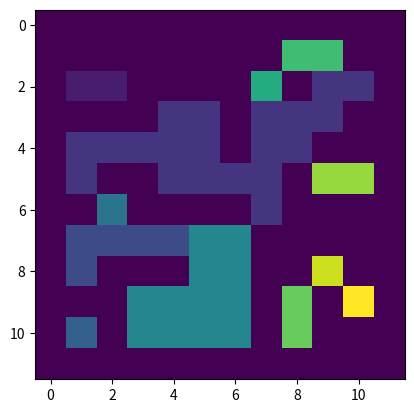

This figure's Python source:
import numpy as np
import matplotlib.pyplot as plt
from random import random,randint
#we want to look at pecolation using HK algorithm
#we have a top left check system so we will get rid of on row and column
#we need an array so save the size of clusters
#we need a plane LxL
#we should create a function that leads us to the root:)
L=10
p=0.3

def Plane(L,p):
    plane = np.zeros((L+2,L+2),dtype = int)#L+2 for side's column
    plane[:,0]=1
    plane[:,-1]=100
    count=0
    for j in range(1,L+1):
        for i in range(1,L+1):
            random_p=random()
            if random_p<p:
                plane[i,j]=1
                count=count+1
    return plane,count
#the plane is correct
#print(Plane(10,0.5))


def HK(plane):
    grid,count=plane
    #grid=grid[1:-1,1:-1]
    n_rows, n_columns = grid.shape
    L=n_rows-2
    #create a grid to put the labels insdie according to grid
    label_grid = np.zeros((n_rows, n_columns), dtype=int)
    label_counter=1
    labels = np.zeros(count+2,dtype=int)
    #i should also add an array to save the size of clusters
    cluster_size = np.zeros(L * L)
    
    def find_root(label,array):
        if label == labels[label]:
            return label
        else:
            array[label] = find_root(array[label],array)
            return array[label]

    
    for j in range(1,L+1):
        for i in range(1,L+1):
            #we look at a square grid and don't get out of bound
            #look for on sites
            if grid[i,j]!=0:
                
                #look for its left and top neighbor
                top_n=label_grid[i-1,j]
                left_n=label_grid[i,j-1]
                #now we have three ways
                
                if top_n==0 and left_n==0:
                    #new cluster
                    
                    label_grid[i,j]=label_counter
                    labels[label_counter] = label_counter
                    cluster_size[label_counter] += 1
                    label_counter+=1
                    
                    
                elif top_n==0 and left_n!=0:
                    #link both to root
                    label_grid[i,j-1]=find_root(left_n,labels)
                    label_grid[i,j]=find_root(left_n,labels)
                    cluster_size[find_root(left_n,labels)] += 1
                    

                elif top_n!=0 and left_n==0:
                    #link both to root
                    label_grid[i-1,j]=find_root(top_n,labels)
                    label_grid[i,j]=find_root(top_n,labels)
                    cluster_size[find_root(top_n,labels)] += 1
                    

                else:
                    #compare labels
                    root_L=find_root(left_n,labels)
                    root_T=find_root(top_n,labels)
                    label_grid[i - 1][j] = root_T
                    label_grid[i,j - 1] = root_L
                    label_grid[i,j] = root_L
                    if root_L==root_T:
                        cluster_size[root_L] +=1
                    
                    if root_L != root_T:
                        #unite roots
                        #join two clusters and ignore the top one
                        cluster_size[root_L] = cluster_size[root_L] + cluster_size[root_T] + 1
                        cluster_size[root_T]=0
                        labels[root_T] = root_L
                        
                        
                 
   
        
            
    return label_grid, cluster_size
                    
                    
im,cluster_s=HK(Plane(10,0.5))                   
print(im)
plt.imshow(im)   
plt.show()
print(cluster_s)
    

                    
                    
                    
            
